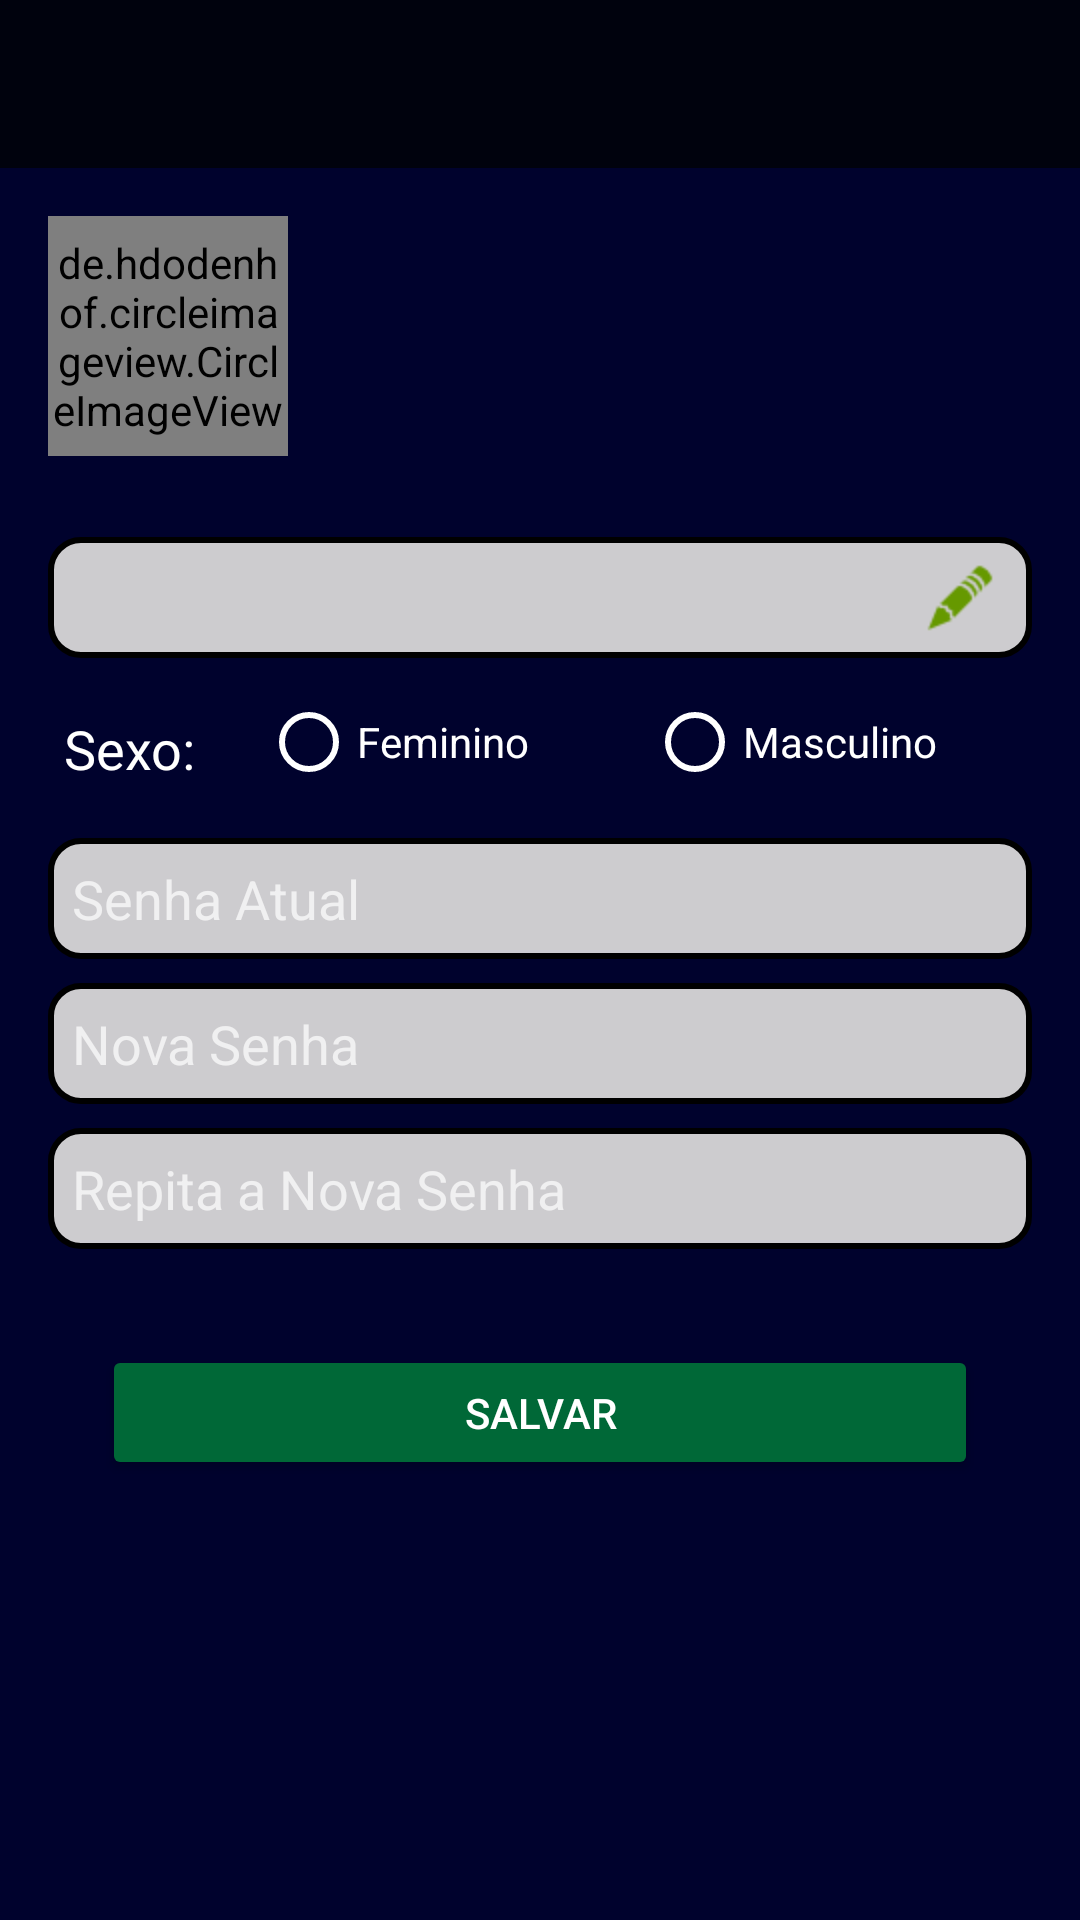

Write the Android layout XML for this screen, with the resource values it uses.
<!-- AndroidManifest.xml: application theme AppTheme -->
<!-- res/layout/activity_edit_conta.xml -->
<?xml version="1.0" encoding="utf-8"?>
<android.support.constraint.ConstraintLayout xmlns:android="http://schemas.android.com/apk/res/android"
    xmlns:app="http://schemas.android.com/apk/res-auto"
    xmlns:tools="http://schemas.android.com/tools"
    android:layout_width="match_parent"
    android:layout_height="match_parent"
    android:background="?attr/colorPrimary"
    tools:context="br.com.criptoreal.activity.EditContaActivity">


    <android.support.v7.widget.Toolbar xmlns:android="http://schemas.android.com/apk/res/android"
        xmlns:app="http://schemas.android.com/apk/res-auto"
        xmlns:tools="http://schemas.android.com/tools"
        android:id="@+id/toolbar"
        android:layout_width="match_parent"
        android:layout_height="wrap_content"
        android:background="@color/colorPrimaryDark"
        android:minHeight="?attr/actionBarSize"
        app:layout_constraintEnd_toEndOf="parent"
        app:layout_constraintStart_toStartOf="parent"
        app:layout_constraintTop_toTopOf="parent"
        app:popupTheme="@style/AppTheme" />

    <TextView
        android:id="@+id/editEmail"
        android:layout_width="0dp"
        android:layout_height="wrap_content"
        android:layout_marginEnd="16dp"
        android:layout_marginLeft="16dp"
        android:layout_marginRight="16dp"
        android:layout_marginStart="16dp"
        android:layout_marginTop="36dp"
        android:background="@drawable/formatos"
        android:ems="10"
        android:inputType="textEmailAddress"
        android:textColor="@color/textColorforEdit"
        android:textSize="18sp"
        app:layout_constraintEnd_toEndOf="parent"
        app:layout_constraintHorizontal_bias="0.052"
        app:layout_constraintStart_toStartOf="parent"
        app:layout_constraintTop_toBottomOf="@+id/textIntro" />

    <TextView
        android:id="@+id/textView3"
        android:layout_width="wrap_content"
        android:layout_height="wrap_content"
        android:layout_marginBottom="8dp"
        android:layout_marginEnd="8dp"
        android:layout_marginLeft="8dp"
        android:layout_marginRight="8dp"
        android:layout_marginStart="8dp"
        android:layout_marginTop="8dp"
        android:text="@string/sex"
        android:textColor="@color/textColorPrimary"
        android:textSize="18sp"
        app:layout_constraintBottom_toTopOf="@+id/editValidaSenhaAtual"
        app:layout_constraintEnd_toStartOf="@+id/radioGroupSexo"
        app:layout_constraintHorizontal_bias="0.49"
        app:layout_constraintStart_toStartOf="parent"
        app:layout_constraintTop_toBottomOf="@+id/editEmail" />

    <RadioGroup
        android:id="@+id/radioGroupSexo"
        android:layout_width="265dp"
        android:layout_height="wrap_content"
        android:layout_marginEnd="8dp"
        android:layout_marginRight="8dp"
        android:layout_marginTop="12dp"
        android:orientation="horizontal"
        app:layout_constraintEnd_toEndOf="parent"
        app:layout_constraintTop_toBottomOf="@+id/editEmail">

        <RadioButton
            android:id="@+id/radioBtnFeminino"
            android:layout_width="wrap_content"
            android:layout_height="wrap_content"
            android:layout_weight="1"
            android:buttonTint="@color/divisor"
            android:text="@string/sexFemale"
            android:textColor="@color/textColorPrimary" />
        <RadioButton
            android:id="@+id/radioBtnMasculino"
            android:layout_width="wrap_content"
            android:layout_height="wrap_content"
            android:layout_weight="1"
            android:buttonTint="@color/divisor"
            android:textColor="@color/textColorPrimary"
            android:text="@string/sexMale" />

    </RadioGroup>

    <EditText
        android:id="@+id/editValidaSenhaAtual"
        android:layout_width="0dp"
        android:layout_height="wrap_content"
        android:layout_marginEnd="16dp"
        android:layout_marginLeft="16dp"
        android:layout_marginRight="16dp"
        android:layout_marginStart="16dp"
        android:layout_marginTop="16dp"
        android:background="@drawable/formatos"
        android:ems="10"
        android:hint="@string/hintOldPassword"
        android:inputType="textPassword"
        android:textColor="@color/textColorforEdit"
        app:layout_constraintEnd_toEndOf="parent"
        app:layout_constraintStart_toStartOf="parent"
        app:layout_constraintTop_toBottomOf="@+id/radioGroupSexo" />

    <EditText
        android:id="@+id/editSenha"
        android:layout_width="0dp"
        android:layout_height="wrap_content"
        android:layout_marginEnd="16dp"
        android:layout_marginLeft="16dp"
        android:layout_marginRight="16dp"
        android:layout_marginStart="16dp"
        android:layout_marginTop="8dp"
        android:background="@drawable/formatos"
        android:ems="10"
        android:hint="@string/hintNewPassword"
        android:inputType="textPassword"
        android:textColor="@color/textColorforEdit"
        app:layout_constraintEnd_toEndOf="parent"
        app:layout_constraintStart_toStartOf="parent"
        app:layout_constraintTop_toBottomOf="@+id/editValidaSenhaAtual" />

    <EditText
        android:id="@+id/editConfsenha"
        android:layout_width="0dp"
        android:layout_height="wrap_content"
        android:layout_marginEnd="16dp"
        android:layout_marginLeft="16dp"
        android:layout_marginRight="16dp"
        android:layout_marginStart="16dp"
        android:layout_marginTop="8dp"
        android:background="@drawable/formatos"
        android:ems="10"
        android:hint="@string/hintRepeatNewPassword"
        android:inputType="textPassword"
        android:textColor="@color/textColorforEdit"
        app:layout_constraintEnd_toEndOf="parent"
        app:layout_constraintHorizontal_bias="0.503"
        app:layout_constraintStart_toStartOf="parent"
        app:layout_constraintTop_toBottomOf="@+id/editSenha" />

    <Button
        android:id="@+id/btnSalvar"
        android:layout_width="292dp"
        android:layout_height="45dp"
        android:layout_marginEnd="8dp"
        android:layout_marginLeft="8dp"
        android:layout_marginRight="8dp"
        android:layout_marginStart="8dp"
        android:layout_marginTop="32dp"
        android:text="@string/btn_save"
        android:theme="@style/botaoInterno"
        app:layout_constraintEnd_toEndOf="parent"
        app:layout_constraintStart_toStartOf="parent"
        app:layout_constraintTop_toBottomOf="@+id/editConfsenha" />

    <TextView
        android:id="@+id/textIntro"
        android:layout_width="200dp"
        android:layout_height="55dp"
        android:layout_marginEnd="16dp"
        android:layout_marginRight="16dp"
        android:layout_marginTop="32dp"
        android:gravity="fill_horizontal|center"
        app:layout_constraintEnd_toEndOf="parent"
        app:layout_constraintTop_toBottomOf="@+id/toolbar" />

    <de.hdodenhof.circleimageview.CircleImageView
        android:id="@+id/imgFotoUser"
        android:layout_width="80dp"
        android:layout_height="80dp"
        android:layout_marginLeft="16dp"
        android:layout_marginStart="16dp"
        android:layout_marginTop="16dp"
        app:layout_constraintStart_toStartOf="parent"
        app:layout_constraintTop_toBottomOf="@+id/toolbar" />

    <ImageView
        android:id="@+id/imgEditEmail"
        android:layout_width="wrap_content"
        android:layout_height="wrap_content"
        android:layout_marginBottom="8dp"
        android:layout_marginEnd="8dp"
        android:layout_marginRight="8dp"
        android:layout_marginTop="8dp"
        app:layout_constraintBottom_toBottomOf="@+id/editEmail"
        app:layout_constraintEnd_toEndOf="@+id/editEmail"
        app:layout_constraintTop_toTopOf="@+id/editEmail"
        app:srcCompat="@drawable/ic_action_edit" />

</android.support.constraint.ConstraintLayout>
<!-- resources referenced by this layout -->
<resources>
  <color name="colorPrimaryDark">#00020d</color>
  <color name="divisor">#FFFFFF</color>
  <color name="textColorPrimary">#ffffff</color>
  <color name="textColorforEdit">#000000</color>
  <!-- drawable formatos (drawable) -->
  <?xml version="1.0" encoding="utf-8"?>
  <selector xmlns:android="http://schemas.android.com/apk/res/android">
      <item>
          <shape android:shape="rectangle">
              <solid android:color="#CDCCCF"/> 
              <corners android:radius="10dp"/> 
              <stroke android:color="#000" android:width="2dp"/> 
              <padding android:bottom="8dp" android:left="8dp" android:right="8dp" android:top="8dp"/>
          </shape>
      </item>
  </selector>
      
  <!-- drawable ic_action_edit: png bitmap (drawable-hdpi, 753 bytes) -->
  <string name="btn_save">Salvar</string>
  <string name="hintNewPassword">Nova Senha</string>
  <string name="hintOldPassword">Senha Atual</string>
  <string name="hintRepeatNewPassword">Repita a Nova Senha</string>
  <string name="sex">Sexo:</string>
  <string name="sexFemale">Feminino</string>
  <string name="sexMale">Masculino</string>
  <style name="AppTheme" parent="Theme.AppCompat.NoActionBar">
          
          <item name="colorPrimaryDark">@color/colorPrimaryDark</item>
          <item name="colorPrimary">@color/colorPrimary</item>
          <item name="colorAccent">@color/colorAccent</item>
          <item name="android:windowBackground">@android:color/white</item>
          <item name="android:textColorPrimary">@color/textColorPrimary</item>
          <item name="android:actionOverflowButtonStyle">@style/OverFlow</item>
      </style>
  <style name="botaoInterno">
          <item name="colorButtonNormal">@color/fundo_btn</item>
          <item name="android:textColor">@color/textColorPrimary</item>
      </style>
  <color name="colorPrimary">#00022d</color>
  <color name="colorAccent">#5dbcd2</color>
  <style name="OverFlow" parent="@android:style/Widget.Holo.ActionButton.Overflow">
          <item name="android:src">@drawable/min_moedas</item>
      </style>
  <color name="fundo_btn">#006837</color>
  <!-- drawable min_moedas: png bitmap (drawable, 2101 bytes) -->
</resources>
